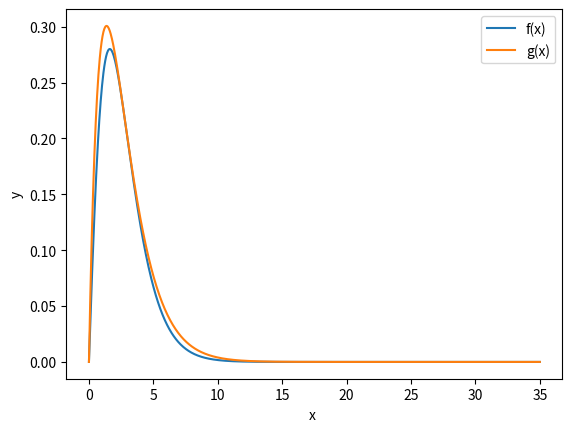

Here is the Python script that generated this plot:
import numpy as np
import matplotlib.pyplot as plt
import random

c=(7+4*np.sqrt(3))/(6*np.exp(np.sqrt(3)-1))
a=-1+np.sqrt(3)

def f(x):
    return  1/3*(x)*(1+x)*np.exp(-x)

def g(x):
    return ((a**2)*x*np.exp(-a*x))

x_vals=np.linspace(0,35,1000)

g_y=g(x_vals)
f_y=f(x_vals)

plt.plot(x_vals,f_y,label="f(x)")
plt.plot(x_vals,c*g_y,label="g(x)")
plt.xlabel("x ")
plt.ylabel("y")
plt.legend()
plt.show()